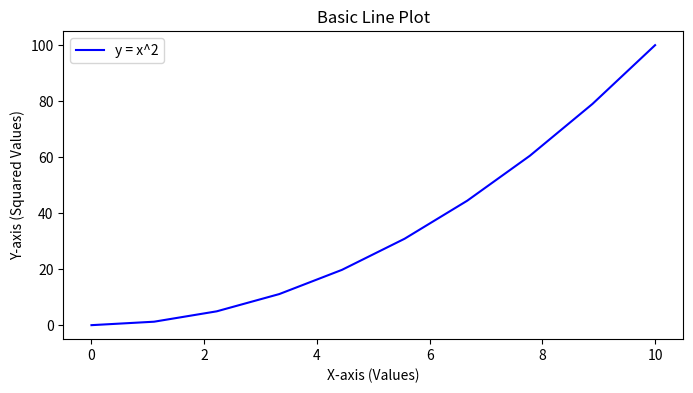
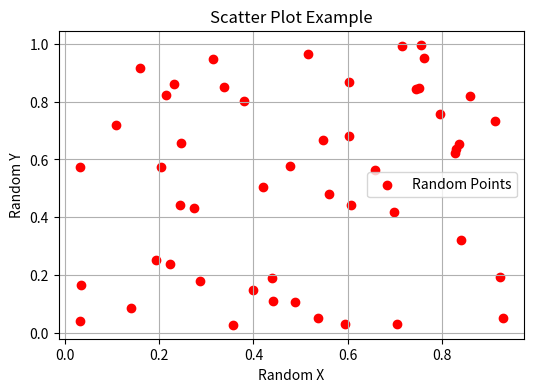
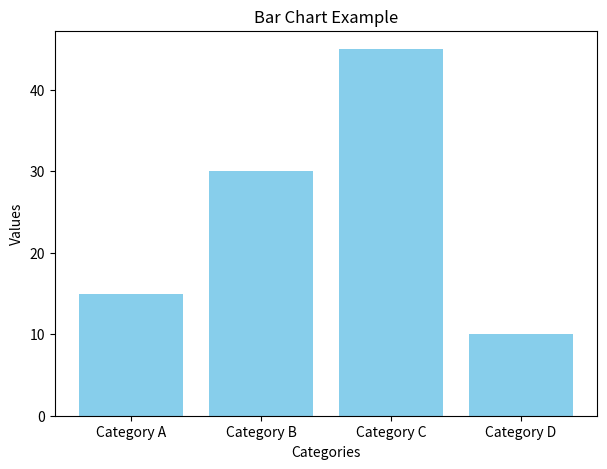
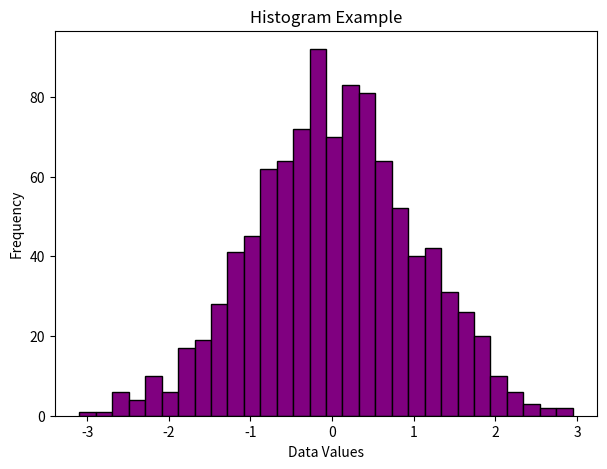

Python code for these plots, in order:
# Import the pyplot module from matplotlib, which provides a MATLAB-like plotting framework.
# We usually import it with the alias 'plt' for convenience.
import matplotlib.pyplot as plt

# Import numpy for generating sample data easily.
# We usually import it with the alias 'np'.
import numpy as np





# ==========================================
# 1. Basic Line Plot
# ==========================================

# Generate an array of 10 evenly spaced values between 0 and 10 for the x-axis.
x = np.linspace(0, 10, 10)

# Calculate the y-values as the square of the x-values.
y = x ** 2

# Create a new figure (the window or page where the plot is drawn).
# figsize=(8, 4) sets the width to 8 inches and height to 4 inches.
plt.figure(figsize=(8, 4))

# Plot the x and y data.
# The 'b-' argument means use blue color ('b') and a solid line ('-').
# label="y = x^2" assigns a label to this line, which will be used in the legend.
plt.plot(x, y, 'b-', label="y = x^2")

# Set the title of the plot.
plt.title("Basic Line Plot")

# Set the label for the x-axis.
plt.xlabel("X-axis (Values)")

# Set the label for the y-axis.
plt.ylabel("Y-axis (Squared Values)")

# Display the legend to identify the plotted lines based on their labels.
plt.legend()

# Display the plot on the screen.
# Execution will pause here until the plot window is closed.
plt.show()







# ==========================================
# 2. Scatter Plot
# ==========================================

# Generate 50 random values for the x-axis.
x_scatter = np.random.rand(50)

# Generate 50 random values for the y-axis.
y_scatter = np.random.rand(50)

# Create a new figure with specific dimensions.
plt.figure(figsize=(6, 4))

# Create a scatter plot using the random x and y values.
# color='red' sets the color of the points, and marker='o' uses circles as points.
plt.scatter(x_scatter, y_scatter, color='red', marker='o', label="Random Points")

# Add a title to the scatter plot.
plt.title("Scatter Plot Example")

# Add a label to the x-axis.
plt.xlabel("Random X")

# Add a label to the y-axis.
plt.ylabel("Random Y")

# Add a grid to make it easier to read values.
plt.grid(True)

# Show the legend.
plt.legend()

# Display the scatter plot.
plt.show()







# ==========================================
# 3. Bar Chart
# ==========================================

# Define a list of categories for the bar chart.
categories = ['Category A', 'Category B', 'Category C', 'Category D']

# Define the corresponding values for each category.
values = [15, 30, 45, 10]

# Create a new figure for the bar chart.
plt.figure(figsize=(7, 5))

# Create a bar chart with the categories on the x-axis and values on the y-axis.
# color='skyblue' fills the bars with a sky blue color.
plt.bar(categories, values, color='skyblue')

# Add a title to the bar chart.
plt.title("Bar Chart Example")

# Add labels to the axes.
plt.xlabel("Categories")
plt.ylabel("Values")

# Display the bar chart.
plt.show()








# ==========================================
# 4. Histogram
# ==========================================

# Generate 1000 random numbers from a normal (Gaussian) distribution.
data = np.random.randn(1000)

# Create a new figure for the histogram.
plt.figure(figsize=(7, 5))

# Create a histogram using the generated data.
# bins=30 divides the data into 30 intervals (bars).
# color='purple' fills the bars, and edgecolor='black' adds a border to each bar.
plt.hist(data, bins=30, color='purple', edgecolor='black')

# Add a title to the histogram.
plt.title("Histogram Example")

# Add an x-axis label.
plt.xlabel("Data Values")

# Add a y-axis label showing the count in each bin.
plt.ylabel("Frequency")

# Display the histogram.
plt.show()
